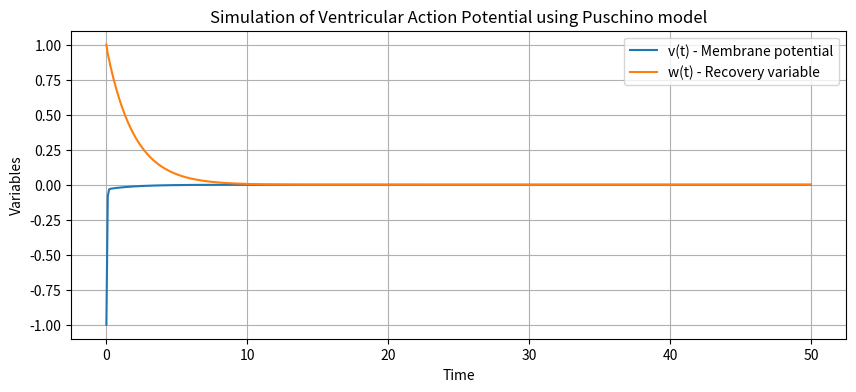

Reproduce this figure in Python.
import numpy as np
from scipy.integrate import solve_ivp
import matplotlib.pyplot as plt

# Define the model parameters
gamma = 0.5  # Choose a gamma value that might be more typical for cardiac tissue

# Calculate v1 and v2 based on the given formulas
v1 = 0.12 / (30 + gamma)
v2 = 30.12 / (30 + gamma)

# Define the piecewise functions F(v) and tau(v)
def F(v):
    if v < v1:
        return -30 * v
    if v1 < v < v2:
        return gamma * v - 0.12
    if v > v2:
        return -30 * (v - 1)

def tau(v):
    if v < v1:
        return 2
    if v > v1:
        return 16.6

# Define the system of differential equations
def puschino_model(t, variables):
    v, w = variables
    dvdt = F(v) - w
    dwdt = (v - w) / tau(v)
    return [dvdt, dwdt]

# Initial conditions (these may need to be adjusted based on the expected behavior of the model)
v0 = -1.0  # A typical value to start near the resting membrane potential
w0 = 1.0
initial_conditions = [v0, w0]

# Time span for the simulation (this can be adjusted based on the expected duration of action potentials)
t_span = [0, 50]  # simulate for 50 time units
t_eval = np.linspace(t_span[0], t_span[1], 500)  # create a time grid for output

# Solve the system of differential equations
solution = solve_ivp(puschino_model, t_span, initial_conditions, t_eval=t_eval, method='RK45')

# Check for any solver issues
solver_message = solution.message

# Plot the results
plt.figure(figsize=(10, 4))
plt.plot(solution.t, solution.y[0], label='v(t) - Membrane potential')
plt.plot(solution.t, solution.y[1], label='w(t) - Recovery variable')
plt.title('Simulation of Ventricular Action Potential using Puschino model')
plt.xlabel('Time')
plt.ylabel('Variables')
plt.legend()
plt.grid(True)
plt.show()

# Output any message from the solver
print(solver_message)
